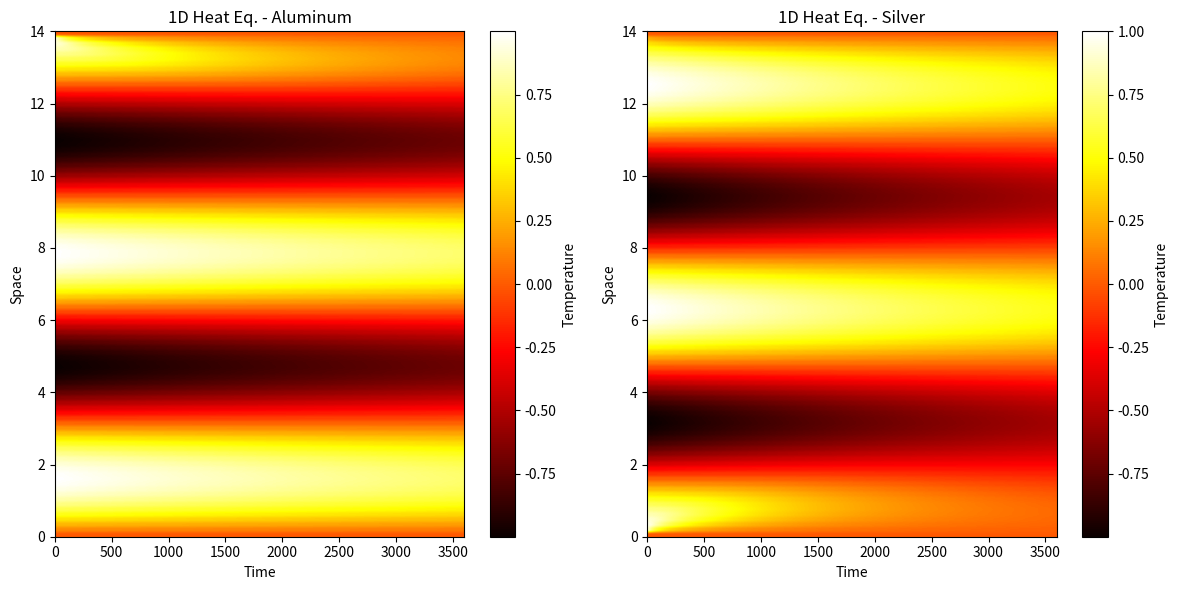
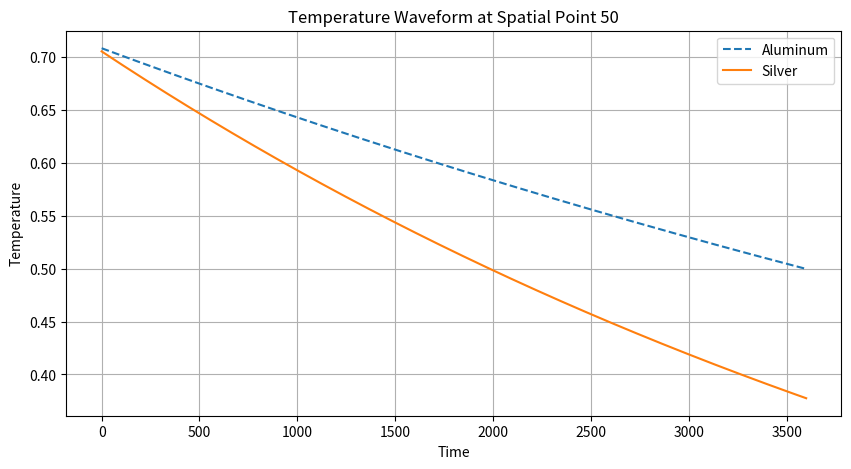

Write Python code to recreate these figures, in order.
import numpy as np
import matplotlib.pyplot as plt

# Parameters
length = 14   # Length of the rod
time_total = 3600   # Total simulation time
num_points_space = 100  # Number of spatial points
num_points_time = 20000  # Number of time points

# Thermal diffusivities for Aluminum and Silver
alpha_aluminum = 9.71e-5   # Thermal diffusivity for Aluminum (calculated)
alpha_silver = 1.74e-4      # Thermal diffusivity for Silver (calculated)

# Discretize space and time
dx = length / (num_points_space - 1)
dt = time_total / (num_points_time - 1)

# Initialize temperature arrays
temperature_aluminum = np.zeros((num_points_space, num_points_time))
temperature_silver = np.zeros((num_points_space, num_points_time))

# Set initial condition (e.g., a different heat pulse)
temperature_aluminum[:, 0] = np.sin(np.linspace(0, length, num_points_space))
temperature_silver[:, 0] = np.cos(np.linspace(0, length, num_points_space))

# Finite Difference Method for Aluminum
for n in range(0, num_points_time - 1):
    for i in range(1, num_points_space - 1):
        temperature_aluminum[i, n + 1] = temperature_aluminum[i, n] + alpha_aluminum * (temperature_aluminum[i + 1, n] - 2 * temperature_aluminum[i, n] + temperature_aluminum[i - 1, n]) * dt / dx**2

# Finite Difference Method for Silver
for n in range(0, num_points_time - 1):
    for i in range(1, num_points_space - 1):
        temperature_silver[i, n + 1] = temperature_silver[i, n] + alpha_silver * (temperature_silver[i + 1, n] - 2 * temperature_silver[i, n] + temperature_silver[i - 1, n]) * dt / dx**2

# Plot the temperature distribution over time in 2D for both Aluminum and Silver
plt.figure(figsize=(12, 6))
plt.subplot(1, 2, 1)
plt.imshow(temperature_aluminum, aspect='auto', extent=[0, time_total, 0, length], cmap='hot', origin='lower')
plt.colorbar(label='Temperature')
plt.title('1D Heat Eq. - Aluminum')
plt.xlabel('Time')
plt.ylabel('Space')


plt.subplot(1, 2, 2)
plt.imshow(temperature_silver, aspect='auto', extent=[0, time_total, 0, length], cmap='hot', origin='lower')
plt.colorbar(label='Temperature')
plt.title('1D Heat Eq. - Silver')
plt.xlabel('Time')
plt.ylabel('Space')

plt.tight_layout()
plt.show()

# Choose a spatial point for the waveform
spatial_point_index = 50  # Adjust as needed

# Plot the temperature waveform over time for both Aluminum and Silver
plt.figure(figsize=(10, 5))
plt.plot(np.linspace(0, time_total, num_points_time), temperature_aluminum[spatial_point_index, :], label='Aluminum', linestyle='--')
plt.plot(np.linspace(0, time_total, num_points_time), temperature_silver[spatial_point_index, :], label='Silver', linestyle='-')
plt.title('Temperature Waveform at Spatial Point ' + str(spatial_point_index))
plt.xlabel('Time')
plt.ylabel('Temperature')
plt.legend()
plt.grid(True)
plt.show()